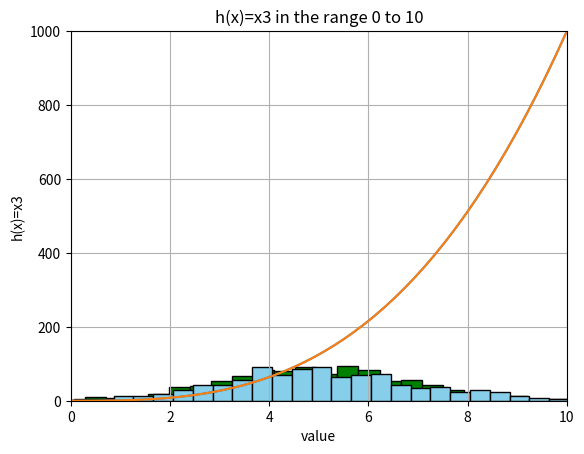

This chart was generated by the following Python code:
# plottask.py
# Author: Matthias Wiedemann
# As per weekly task 8 this is a program that displays a histogram of a normal distribution of a 1000 values with a mean of 5 and standard deviation of 2, 
# and a plot of the function  h(x)=x3 in the range 0 to 10, on the one set of axes.
# The course material from week 8 has also provided some useful information in working this out.

# First of all plot libraries numpy and matplotlib.pyplot have to be imported.

import numpy as np
import matplotlib.pyplot as plt

# Second, we need 1000 random values (or an array of 1000 random numbers from a normal Gaussian distribution) 
# with mean of 5 and standard deviation of 2 in normal distribution.
# My research brought to the very Numpy.org documentation:
# https://numpy.org/doc/stable/reference/random/generated/numpy.random.normal.html
# random.normal(loc=0.0, scale=1.0, size=None). The code at the bottom of the page helped me to figure out what value goes where in the code parameter.

random = np.random.normal(5, 2, 1000)

# Plot histogram: I looked the code up on: https://www.geeksforgeeks.org/plotting-histogram-in-python-using-matplotlib/
# I used this code initially:
'''
plt.hist(random)  
'''
# Then tried the code as proposed in above link, the result looks much nicer: 

plt.hist(random, bins=30, color='green', edgecolor='black')

# Adding labels and title, again just used what is proposed in above link.

plt.xlabel('Values')
plt.ylabel('Frequency')
plt.title('Normal distribtion')

# Display the plot

plt.show()

# Plot of the function  h(x)=x3 in the range 0 to 10, on the one set of axes: I am currently doing a bit of research on this.
# https://www.geeksforgeeks.org/plot-mathematical-expressions-in-python-using-matplotlib/

# Defining function h(x) = x^3 (x to the power of 3)

x = np.linspace(0, 10)  # np.linspace: Return evenly spaced numbers over a specified interval (this task requires 0 to 10). Very handy function, here I got it from above link
y = x**3                # y equals a number between 0 and 10 to the power of 3.

# Plotting x & y

plt.plot(x, y) 

# Playing around with x & y limits
# Default limits of x & y are defined with linspace 0 t 10, if I manually define the limits as per below, the graph would end in the center of the plot
# Why? Highest possible value would be 10 to the power of 3: 10 * 10 * 10 = 1000

plt.xlim(0, 20)
plt.ylim(0, 2000)

# Adding titles and labels to horizontal & vertical axis

plt.title('h(x)=x3 in the range 0 to 10')
plt.xlabel('value')
plt.ylabel('h(x)=x3')
plt.grid(True)             # Adding grid. More infos here: https://stackoverflow.com/questions/8209568/how-do-i-draw-a-grid-onto-a-plot-in-python

# Show plot
plt.show()

# I figured out that if I use the plt.show() command only once at the end of the program it produces histogram and plot in one single image:

random = np.random.normal(5, 2, 1000)

plt.hist(random, bins=30, color='skyblue', edgecolor='black')

plt.xlabel('Values')                # Labels & title won't show in this version, only the ones defined for the plot which comes next.
plt.ylabel('Frequency')
plt.title('Normal distribtion')

x = np.linspace(0, 10)
y = x**3   

plt.plot(x, y) 

plt.xlim(0, 10)
plt.ylim(0, 1000)

plt.title('h(x)=x3 in the range 0 to 10')
plt.xlabel('value')
plt.ylabel('h(x)=x3')
plt.grid(True)

plt.show()

